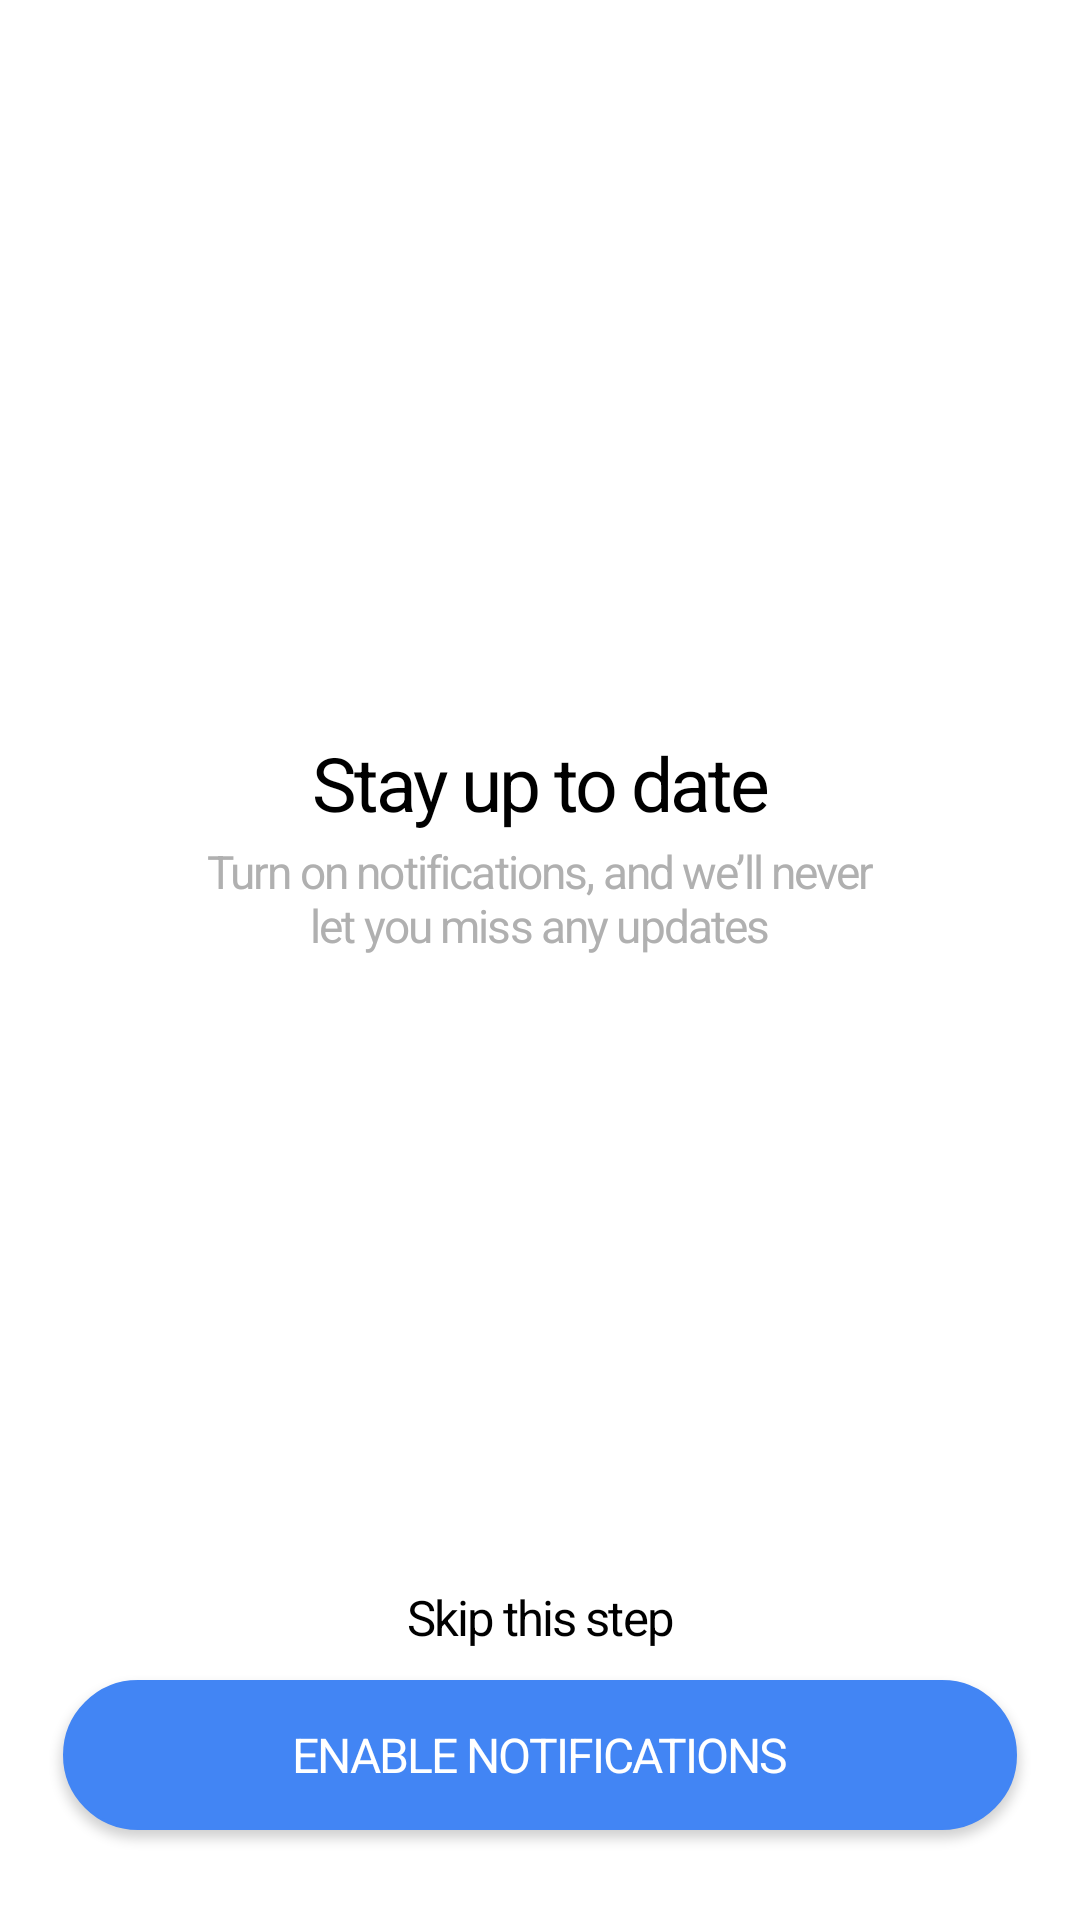

Reconstruct the res/layout file that produces this screen, plus the resources it refers to.
<!-- AndroidManifest.xml: application theme Theme.SlickNewZ -->
<!-- res/layout/activity_enablenotification.xml -->
<androidx.coordinatorlayout.widget.CoordinatorLayout
    xmlns:android="http://schemas.android.com/apk/res/android"
    android:layout_width="match_parent"
    android:layout_height="match_parent">
    <RelativeLayout
        xmlns:android="http://schemas.android.com/apk/res/android"
        android:layout_width="match_parent"
        android:layout_height="match_parent"

        >

        
        <ScrollView
            android:layout_width="match_parent"
            android:layout_height="match_parent"
            android:layout_above="@+id/btnEnableNotifications"
            android:padding="16dp">





            
            <LinearLayout
                android:layout_width="match_parent"
                android:layout_height="match_parent"
                android:orientation="vertical"
                android:layout_gravity="center">
                <TextView
                    android:layout_width="match_parent"
                    android:layout_height="38dp"
                    android:text="@string/stay_up_to_date_title"
                    android:gravity="center"
                    android:layout_gravity="center"
                    style="@style/stay_up_to_txt"
                    />
                
                <TextView
                    android:layout_width="match_parent"
                    android:layout_height="38dp"
                    android:text="@string/enable_notification_title"
                    android:gravity="center"
                    android:layout_gravity="center"
                    style="@style/create_an_account"
                    />

                




            </LinearLayout>

        </ScrollView>

        <TextView
            android:id="@+id/tv_skip"
            android:layout_width="match_parent"
            android:layout_height="wrap_content"
            android:text="@string/skip_the_step"
            android:textSize="16.2sp"
            android:textColor="@color/black"
            android:layout_marginTop="16dp"
            android:gravity="center"
            style="@style/already_have_account"
            android:layout_above="@+id/btnEnableNotifications"
            android:layout_marginBottom="10dp"/>
        
        <Button
            android:id="@+id/btnEnableNotifications"
            android:layout_width="match_parent"
            android:layout_height="50dp"
            android:backgroundTint="#4285F4"
            android:text="@string/enable_notifications"
            android:textColor="#FFFFFF"
            android:textSize="16sp"
            android:background="@drawable/rounded_box"
            style="@style/sign_in_button"
            android:layout_alignParentLeft="true"
            android:layout_marginLeft="21dp"
            android:layout_marginRight="21dp"
            android:layout_marginBottom="30dp"
            android:layout_alignParentBottom="true"/>
    </RelativeLayout>
</androidx.coordinatorlayout.widget.CoordinatorLayout>
<!-- resources referenced by this layout -->
<resources>
  <color name="black">#000000</color>
  <!-- drawable rounded_box (drawable) -->
  <shape xmlns:android="http://schemas.android.com/apk/res/android">
      <solid android:color="#FFFFFF" />
      <corners android:radius="25dp" />
      <stroke android:width="1dp" android:color="#DADCE0" />
  </shape>
  <string name="enable_notification_title">Turn on notifications, and we’ll never\nlet you miss any updates</string>
  <string name="enable_notifications">Enable Notifications</string>
  <string name="skip_the_step">Skip this step</string>
  <string name="stay_up_to_date_title">Stay up to date</string>
  <style name="already_have_account">
          <item name="android:textSize">13sp</item>
          <item name="android:letterSpacing">-0.04</item>
          <item name="android:textColor">#B0B0B0</item>
          <item name="fontFamily">@font/montserrat_regular</item>
      </style>
  <style name="create_an_account">
          <item name="android:textSize">15.2sp</item>
          <item name="android:letterSpacing">-0.04</item>
          <item name="android:textColor">#B0B0B0</item>
          <item name="fontFamily">@font/montserrat_regular</item>
      </style>
  <style name="sign_in_button">
          <item name="android:textSize">16.2sp</item>
          <item name="android:letterSpacing">-0.04</item>
          <item name="android:textColor">#FFFFFF</item>
          <item name="android:background">#1868DB</item>
          <item name="fontFamily">@font/montserrat_regular</item>
      </style>
  <style name="stay_up_to_txt">
          <item name="android:textSize">25sp</item>
          <item name="android:letterSpacing">-0.04</item>
          <item name="android:textColor">#000000</item>
          <item name="fontFamily">@font/montserrat_regular</item>
      </style>
  <style name="Theme.SlickNewZ" parent="Theme.Material3.DayNight.NoActionBar">
          
          <item name="colorPrimary">@color/primaryColor</item>
          <item name="colorPrimaryVariant">@color/primaryColor</item>
          <item name="colorOnPrimary">@color/white</item>
          <item name="android:windowBackground">@color/white</item>
          <item name="fontFamily">@font/montserrat_regular</item>
      </style>
  <color name="primaryColor">#1868DB</color>
  <color name="white">#FFFFFF</color>
</resources>
